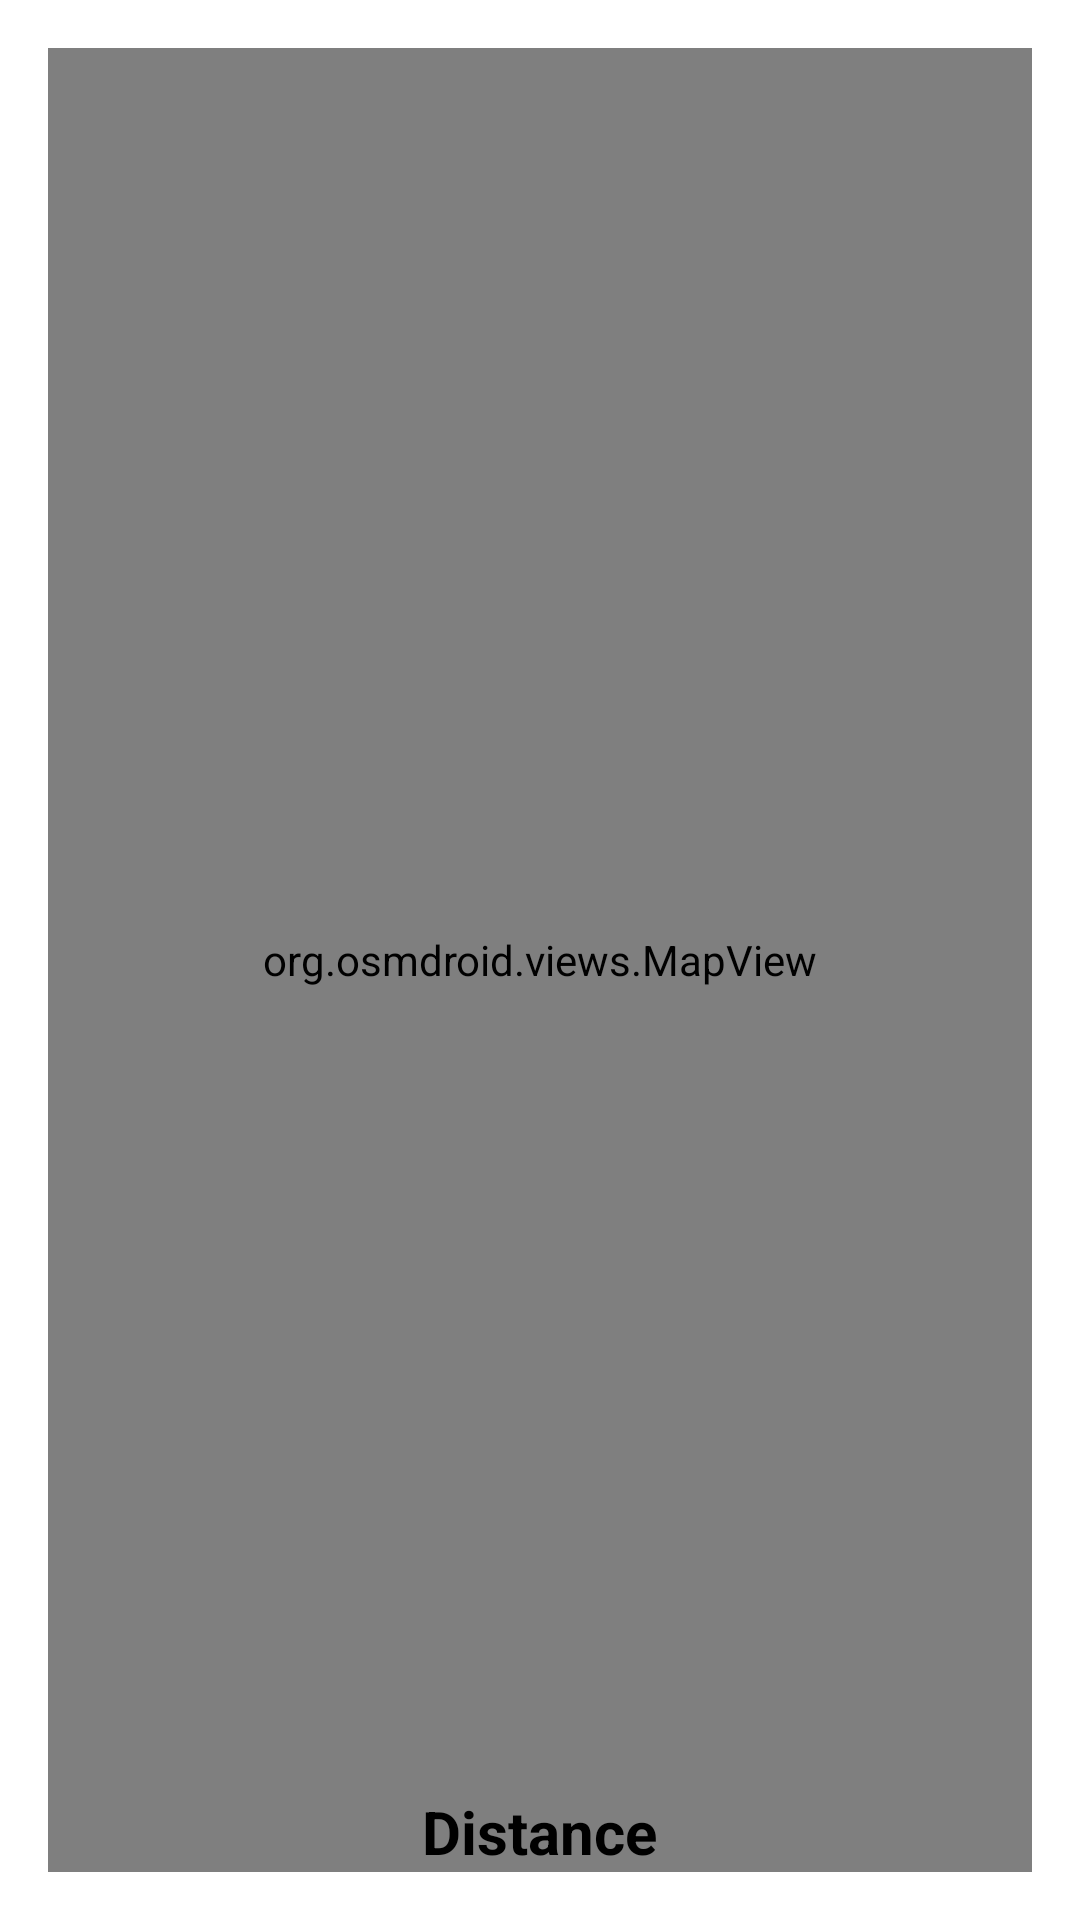

Write the Android layout XML for this screen, with the resource values it uses.
<!-- AndroidManifest.xml: application theme Theme.SimpleModelTracker -->
<!-- res/layout/fragment_track_open_map.xml -->
<?xml version="1.0" encoding="utf-8"?>
<RelativeLayout xmlns:android="http://schemas.android.com/apk/res/android"
    xmlns:app="http://schemas.android.com/apk/res-auto"
    android:layout_width="match_parent"
    android:layout_height="match_parent"
    android:paddingLeft="16dp"
    android:paddingTop="16dp"
    android:paddingRight="16dp"
    android:paddingBottom="16dp"
    android:fitsSystemWindows="true">

    <org.osmdroid.views.MapView
        android:id="@+id/mapOpenMap"
        android:layout_width="match_parent"
        android:layout_height="match_parent"
        tilesource="Mapnik"/>


    <TextView
        android:id="@+id/textViewdistance"
        android:layout_width="wrap_content"
        android:layout_height="wrap_content"
        android:layout_alignParentBottom="true"
        android:layout_centerHorizontal="true"
        android:text="Distance"
        android:textAlignment="center"
        android:textColor="#000000"
        android:textSize="20sp"
        android:textStyle="bold" />
</RelativeLayout>
<!-- resources referenced by this layout -->
<resources>
  <style name="Theme.SimpleModelTracker" parent="Theme.MaterialComponents.DayNight.DarkActionBar">
          
          <item name="colorPrimary">@color/purple_500</item>
          <item name="colorPrimaryVariant">@color/purple_700</item>
          <item name="colorOnPrimary">@color/white</item>
          
          <item name="colorSecondary">@color/teal_200</item>
          <item name="colorSecondaryVariant">@color/teal_700</item>
          <item name="colorOnSecondary">@color/black</item>
          
          <item name="android:statusBarColor">?attr/colorPrimaryVariant</item>
          
      </style>
  <color name="purple_500">#FF6200EE</color>
  <color name="purple_700">#FF3700B3</color>
  <color name="white">#FFFFFFFF</color>
  <color name="teal_200">#FF03DAC5</color>
  <color name="teal_700">#FF018786</color>
  <color name="black">#FF000000</color>
</resources>
